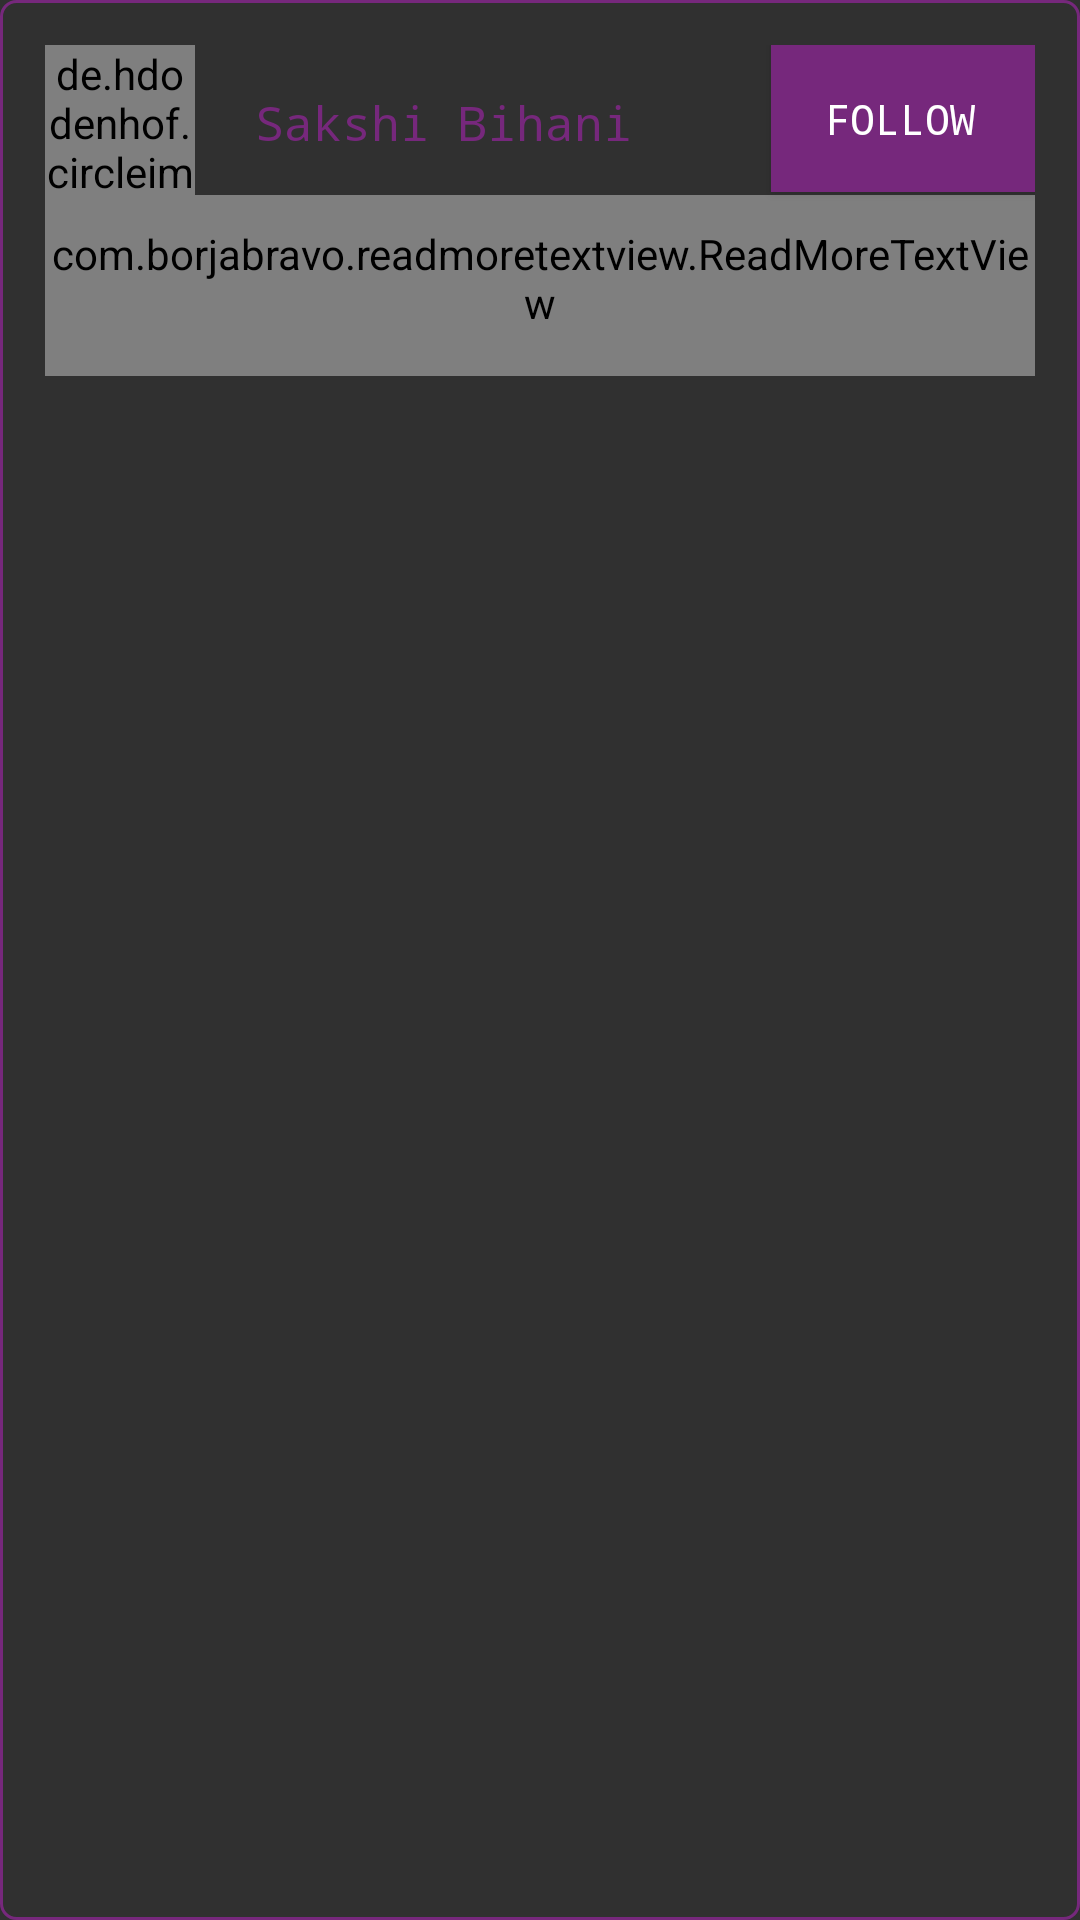

Reconstruct the res/layout file that produces this screen, plus the resources it refers to.
<!-- AndroidManifest.xml: application theme AppTheme -->
<!-- res/layout/layout_recommend_list.xml -->
<?xml version="1.0" encoding="utf-8"?>
<RelativeLayout
    xmlns:android="http://schemas.android.com/apk/res/android"
    xmlns:app="http://schemas.android.com/apk/res-auto"
    xmlns:tools="http://schemas.android.com/tools"
    android:layout_width="match_parent"
    android:layout_height="wrap_content"
    android:background="@drawable/border"
    android:padding="15dp"
    android:id="@+id/relativeLayout">

    <de.hdodenhof.circleimageview.CircleImageView
        android:layout_width="50dp"
        android:layout_height="50dp"
        android:id="@+id/imageView"
        app:civ_border_width="2dp"
        app:civ_border_color="@color/blue"
        android:src="@drawable/ic_icon"/>


    <TextView
        android:layout_width="wrap_content"
        android:layout_height="wrap_content"
        android:id="@+id/textTitle"
        android:layout_toRightOf="@+id/imageView"
        android:textColor="@color/blue"
        android:text="Sakshi Bihani"
        android:paddingLeft="20dp"
        android:foregroundGravity="center"
        android:textSize="16dp"
        android:paddingTop="15dp"
        android:gravity="center"
        android:layout_alignParentTop="true"
        android:fontFamily="monospace"
        />

    <Button
        android:layout_width="wrap_content"
        android:layout_height="wrap_content"
        android:id="@+id/follow"
        android:background="@drawable/button_background"
        android:textColor="@color/white"
        android:text="Follow"
        android:paddingBottom="15dp"
        android:paddingRight="2dp"
        android:textSize="14dp"
        android:paddingTop="15dp"
        android:layout_alignParentRight="true"
        android:fontFamily="monospace"
        />
    <com.borjabravo.readmoretextview.ReadMoreTextView
        android:layout_width="match_parent"
        android:id="@+id/desc"
        android:layout_height="wrap_content"
        android:paddingTop="10dp"
        android:text="CC, CN, DSBD, DAA, SP"
        app:trimExpandedText="Show more"
        android:fontFamily="sans-serif"
        android:textSize="18dp"
        android:paddingBottom="15dp"
        app:trimCollapsedText="Show less"
        app:trimMode="trimModeLength"
        app:trimLength="120"
        android:textColor="@color/black"
        android:layout_below="@+id/imageView"
        />



</RelativeLayout>
<!-- resources referenced by this layout -->
<resources>
  <color name="black">#020202</color>
  <color name="blue">#76287c</color>
  <color name="white">#FFFFFF</color>
  <!-- drawable border (drawable) -->
  <?xml version="1.0" encoding="utf-8"?>
  <shape xmlns:android="http://schemas.android.com/apk/res/android"
      android:shape="rectangle" >
      
      <stroke android:width="1dp"
          android:color="@color/blue"/>
  
      
      <corners android:bottomLeftRadius="5dp"
          android:topLeftRadius="5dp"
          android:bottomRightRadius="5dp"
          android:topRightRadius="5dp" />
  
      
      <gradient android:startColor="@android:color/transparent"
          android:endColor="@android:color/transparent"
          android:angle="90"/>
  </shape>
  <!-- drawable button_background (drawable) -->
  <?xml version="1.0" encoding="utf-8"?>
  <selector xmlns:android="http://schemas.android.com/apk/res/android">
      <item android:state_pressed="true"
          android:drawable="@color/colorPrimary"
          /> 
      <item android:state_focused="true"
          android:drawable="@color/skyblue"/> 
      <item android:drawable="@color/blue"/> 
  </selector>
  <style name="AppTheme" parent="@style/Theme.AppCompat.NoActionBar">
          
          <item name="colorPrimary">@color/black</item>
          <item name="colorPrimaryDark">@color/white</item>
          <item name="colorAccent">@color/colorAccent</item>
      </style>
  <color name="colorPrimary">#008577</color>
  <color name="skyblue">#ddf6ff</color>
  <color name="colorAccent">#000</color>
</resources>
